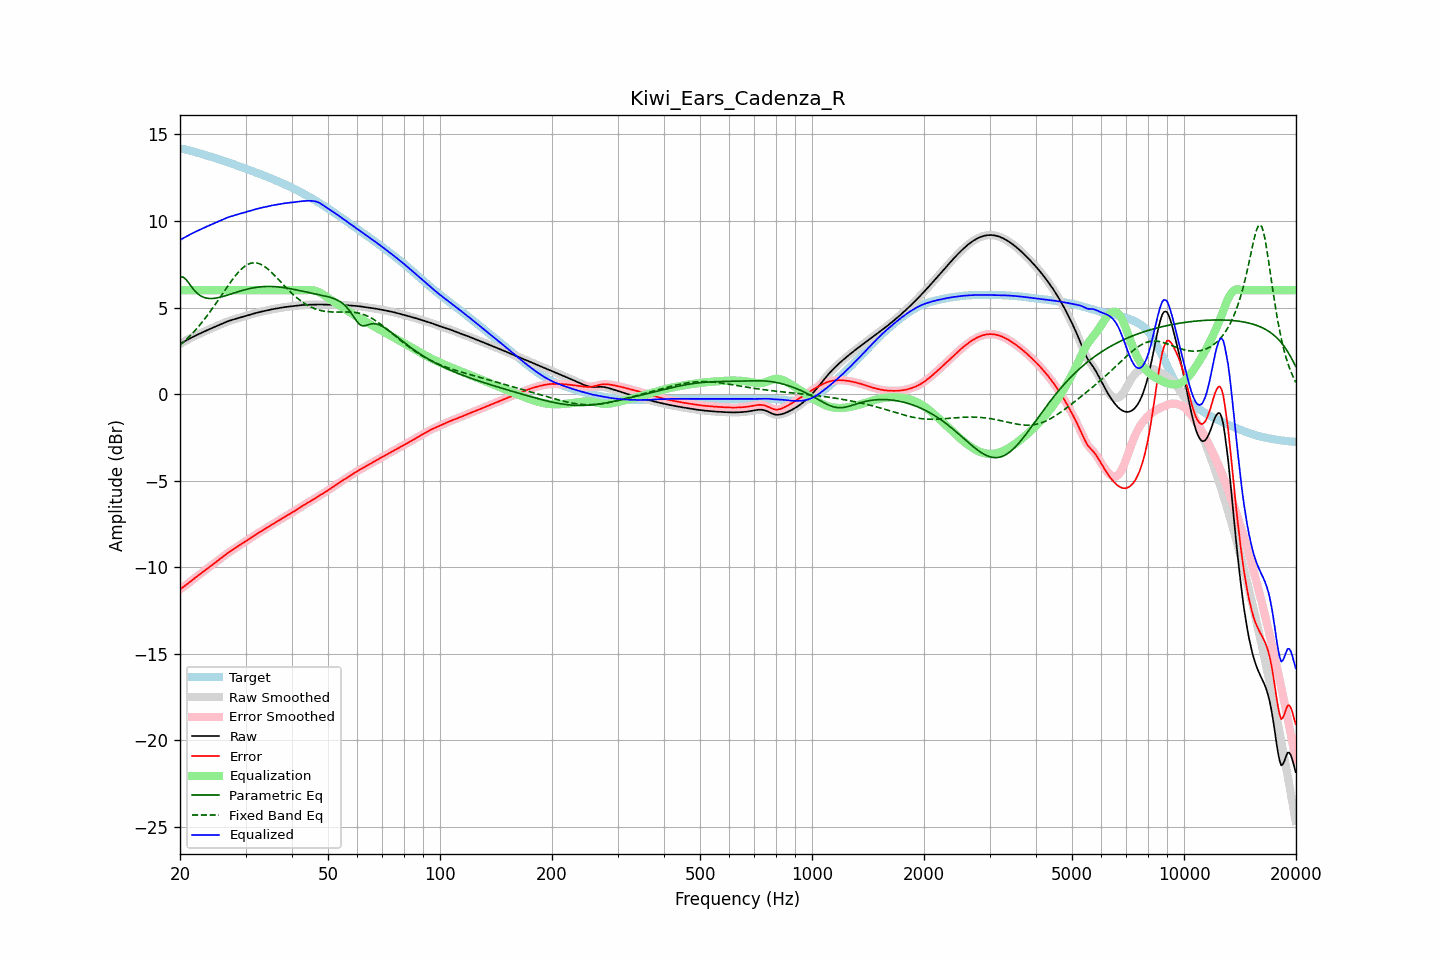

The table this chart was drawn from, first rows:
frequency, raw, error, smoothed, error_smoothed, equalization, parametric_eq, fixed_band_eq, equalized_raw, equalized_smoothed, target
20.00, 2.89, -11.28, 2.89, -11.28, 6.00, 6.75, 2.83, 8.89, 8.89, 14.17
20.20, 2.95, -11.22, 2.95, -11.22, 6.00, 6.76, 2.91, 8.95, 8.95, 14.17
20.40, 3.00, -11.15, 3.00, -11.15, 6.00, 6.76, 2.99, 9.00, 9.00, 14.16
20.61, 3.05, -11.09, 3.05, -11.09, 6.00, 6.68, 3.07, 9.05, 9.05, 14.14
20.81, 3.11, -11.01, 3.11, -11.01, 6.00, 6.60, 3.16, 9.11, 9.11, 14.12
21.02, 3.16, -10.94, 3.16, -10.94, 6.00, 6.47, 3.25, 9.16, 9.16, 14.10
21.23, 3.21, -10.87, 3.21, -10.87, 6.00, 6.35, 3.34, 9.21, 9.21, 14.07
21.44, 3.25, -10.79, 3.25, -10.79, 6.00, 6.22, 3.44, 9.25, 9.25, 14.05
21.66, 3.30, -10.72, 3.30, -10.72, 6.00, 6.10, 3.53, 9.30, 9.30, 14.02
21.87, 3.35, -10.65, 3.35, -10.65, 6.00, 5.99, 3.64, 9.35, 9.35, 13.99
22.09, 3.39, -10.58, 3.39, -10.58, 6.00, 5.89, 3.74, 9.39, 9.39, 13.97
22.31, 3.44, -10.50, 3.44, -10.50, 6.00, 5.80, 3.85, 9.44, 9.44, 13.94
22.54, 3.48, -10.43, 3.48, -10.43, 6.00, 5.73, 3.95, 9.48, 9.48, 13.91
22.76, 3.52, -10.36, 3.52, -10.36, 6.00, 5.67, 4.07, 9.52, 9.52, 13.89
22.99, 3.57, -10.29, 3.57, -10.29, 6.00, 5.62, 4.18, 9.57, 9.57, 13.86
23.22, 3.61, -10.22, 3.61, -10.22, 6.00, 5.58, 4.30, 9.61, 9.61, 13.83
23.45, 3.65, -10.15, 3.65, -10.15, 6.00, 5.55, 4.42, 9.65, 9.65, 13.80
23.69, 3.69, -10.08, 3.69, -10.08, 6.00, 5.54, 4.54, 9.69, 9.69, 13.77
23.92, 3.73, -10.01, 3.73, -10.01, 6.00, 5.52, 4.66, 9.73, 9.73, 13.75
24.16, 3.77, -9.94, 3.77, -9.94, 6.00, 5.52, 4.79, 9.77, 9.77, 13.72
24.40, 3.81, -9.87, 3.81, -9.87, 6.00, 5.52, 4.92, 9.81, 9.81, 13.69
24.65, 3.85, -9.80, 3.85, -9.80, 6.00, 5.53, 5.05, 9.85, 9.85, 13.66
24.89, 3.89, -9.73, 3.89, -9.73, 6.00, 5.54, 5.19, 9.89, 9.89, 13.63
25.14, 3.94, -9.66, 3.94, -9.66, 6.00, 5.56, 5.32, 9.94, 9.94, 13.60
25.39, 3.98, -9.59, 3.98, -9.59, 6.00, 5.57, 5.46, 9.98, 9.98, 13.57
25.65, 4.02, -9.52, 4.02, -9.52, 6.00, 5.60, 5.59, 10.02, 10.02, 13.54
25.91, 4.06, -9.45, 4.06, -9.45, 6.00, 5.62, 5.73, 10.06, 10.06, 13.51
26.16, 4.10, -9.37, 4.10, -9.37, 6.00, 5.65, 5.87, 10.10, 10.10, 13.48
26.43, 4.14, -9.30, 4.14, -9.30, 6.00, 5.67, 6.01, 10.14, 10.14, 13.45
26.69, 4.18, -9.24, 4.18, -9.24, 6.00, 5.70, 6.14, 10.18, 10.18, 13.41
26.96, 4.21, -9.17, 4.21, -9.17, 6.00, 5.73, 6.28, 10.21, 10.21, 13.38
27.23, 4.24, -9.11, 4.24, -9.11, 6.00, 5.76, 6.41, 10.24, 10.24, 13.35
27.50, 4.27, -9.04, 4.27, -9.04, 6.00, 5.79, 6.54, 10.27, 10.27, 13.32
27.77, 4.30, -8.98, 4.30, -8.98, 6.00, 5.82, 6.66, 10.30, 10.30, 13.28
28.05, 4.33, -8.92, 4.33, -8.92, 6.00, 5.85, 6.78, 10.33, 10.33, 13.25
28.33, 4.36, -8.86, 4.36, -8.86, 6.00, 5.88, 6.90, 10.36, 10.36, 13.22
28.62, 4.38, -8.80, 4.38, -8.80, 6.00, 5.91, 7.01, 10.38, 10.38, 13.19
28.90, 4.41, -8.74, 4.41, -8.74, 6.00, 5.94, 7.11, 10.41, 10.41, 13.15
29.19, 4.44, -8.68, 4.44, -8.68, 6.00, 5.97, 7.20, 10.44, 10.44, 13.12
29.48, 4.47, -8.62, 4.47, -8.62, 6.00, 5.99, 7.29, 10.47, 10.47, 13.08
29.78, 4.50, -8.56, 4.50, -8.56, 6.00, 6.02, 7.36, 10.50, 10.50, 13.05
30.08, 4.52, -8.49, 4.52, -8.49, 6.00, 6.04, 7.43, 10.52, 10.52, 13.02
30.38, 4.55, -8.43, 4.55, -8.43, 6.00, 6.07, 7.48, 10.55, 10.55, 12.98
30.68, 4.58, -8.37, 4.58, -8.37, 6.00, 6.09, 7.52, 10.58, 10.58, 12.95
30.99, 4.60, -8.31, 4.60, -8.31, 6.00, 6.11, 7.56, 10.60, 10.60, 12.91
31.30, 4.63, -8.25, 4.63, -8.25, 6.00, 6.13, 7.58, 10.63, 10.63, 12.88
31.61, 4.66, -8.19, 4.66, -8.19, 6.00, 6.14, 7.59, 10.66, 10.66, 12.84
31.93, 4.68, -8.13, 4.68, -8.13, 6.00, 6.16, 7.58, 10.68, 10.68, 12.81
32.24, 4.70, -8.07, 4.70, -8.07, 6.00, 6.17, 7.57, 10.70, 10.70, 12.77
32.57, 4.73, -8.01, 4.73, -8.01, 6.00, 6.18, 7.54, 10.73, 10.73, 12.74
32.89, 4.75, -7.95, 4.75, -7.95, 6.00, 6.19, 7.51, 10.75, 10.75, 12.70
33.22, 4.77, -7.90, 4.77, -7.90, 6.00, 6.20, 7.46, 10.77, 10.77, 12.67
33.55, 4.79, -7.84, 4.79, -7.84, 6.00, 6.21, 7.41, 10.79, 10.79, 12.63
33.89, 4.81, -7.78, 4.81, -7.78, 6.00, 6.21, 7.34, 10.81, 10.81, 12.59
34.23, 4.83, -7.72, 4.83, -7.72, 6.00, 6.22, 7.27, 10.83, 10.83, 12.56
34.57, 4.85, -7.67, 4.85, -7.67, 6.00, 6.22, 7.20, 10.85, 10.85, 12.52
34.92, 4.87, -7.61, 4.87, -7.61, 6.00, 6.22, 7.11, 10.87, 10.87, 12.48
35.27, 4.89, -7.55, 4.89, -7.55, 6.00, 6.22, 7.03, 10.89, 10.89, 12.44
35.62, 4.91, -7.49, 4.91, -7.49, 6.00, 6.21, 6.94, 10.91, 10.91, 12.41
35.97, 4.93, -7.44, 4.93, -7.44, 6.00, 6.21, 6.84, 10.93, 10.93, 12.37
... 635 more rows
